4-way image classification set "rice_dataset_augmented" from GitHub (SantiagoAviles/Rice-Proyect); label vocabulary: broken, chalky, stained, whole.

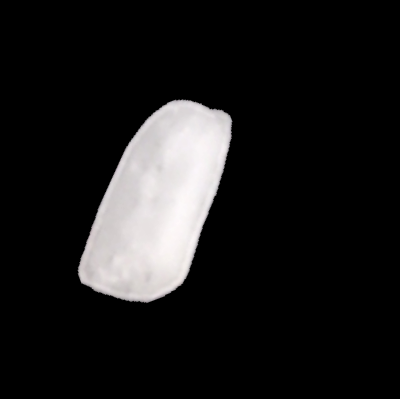
Label: broken

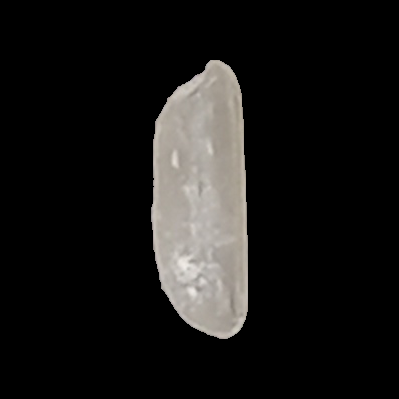
Label: whole

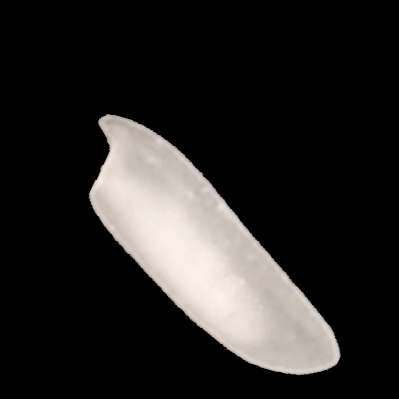
Label: chalky

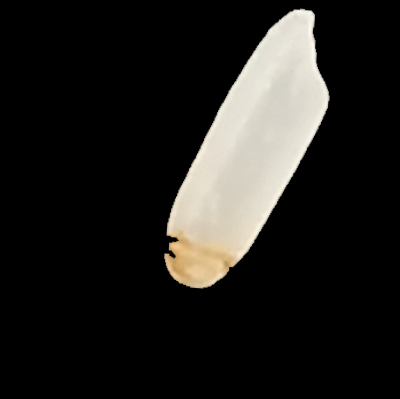
Label: stained

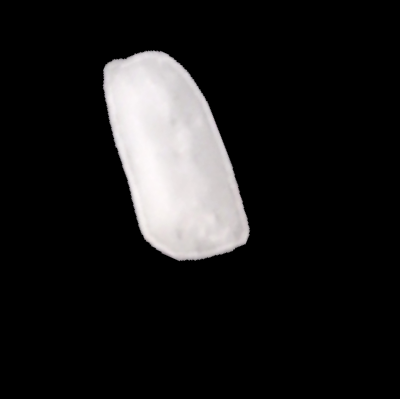
Label: broken

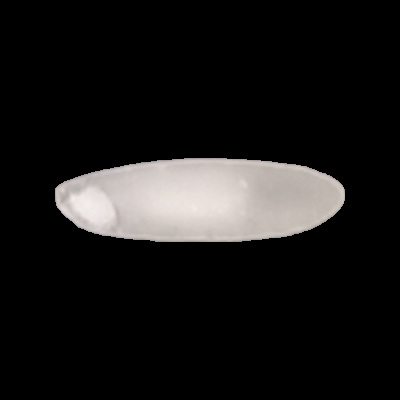
Label: chalky
